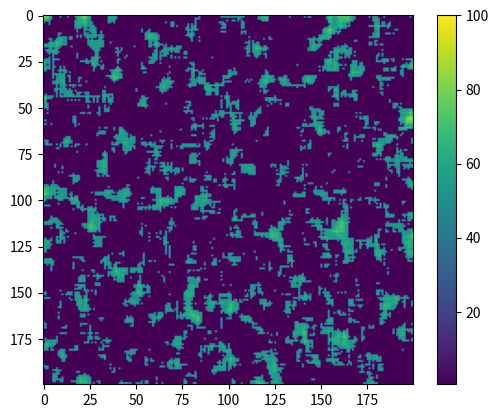

Write Python code to recreate this figure.
import numpy as np
import matplotlib.pyplot as plt

def generate_terrain(width, height, scale, octaves, seed=None):
    # Initialize the noise array
    noise = np.zeros((width, height))

    # Generate noise at different scales
    for octave in range(octaves):
        frequency = 1.0 / (2 ** octave)

        if seed is not None:
            rng = np.random.RandomState(seed + octave)
        else:
            rng = np.random.RandomState()

        for i in range(width):
            for j in range(height):
                x = i * frequency
                y = j * frequency
                noise[i, j] += rng.rand()

    # Normalize the noise
    noise -= np.min(noise)
    noise /= (np.max(noise) - np.min(noise))

    # Scale the noise
    noise *= scale

    return noise

def smooth(noise, radius):
    # Initialize a smoothed copy of the noise
    smoothed_noise = np.copy(noise)

    # Apply a smoothing kernel
    for i in range(noise.shape[0]):
        for j in range(noise.shape[1]):
            total = 0
            count = 0

            for di in range(-radius, radius + 1):
                for dj in range(-radius, radius + 1):
                    if (0 <= i + di < noise.shape[0]) and (0 <= j + dj < noise.shape[1]):
                        total += noise[i + di, j + dj]
                        count += 1

            smoothed_noise[i, j] = total / count

    return smoothed_noise

def adjust_height_range(terrain, min_height, max_height):
    terrain = (terrain - np.min(terrain)) / (np.max(terrain) - np.min(terrain))
    terrain *= (max_height - min_height)
    terrain += min_height

    return terrain

def erode_terrain(terrain, erosion_rate):
    for i in range(terrain.shape[0]):
        for j in range(terrain.shape[1]):
            if np.random.rand() < erosion_rate:
                terrain[i, j] -= 0.01

    return terrain

def create_water_bodies(terrain, water_level):
    water_cells = terrain < water_level
    water_body = np.zeros_like(terrain)
    water_body[water_cells] = 1

    return water_body

def add_vegetation(terrain, vegetation_density, vegetation_type):
    vegetation = np.zeros_like(terrain)
    for i in range(terrain.shape[0]):
        for j in range(terrain.shape[1]):
            if np.random.rand() < vegetation_density:
                if vegetation_type == "trees":
                    if terrain[i, j] > water_level:
                        vegetation[i, j] = 1
                elif vegetation_type == "grass":
                    vegetation[i, j] = 1

    return vegetation

def combine_layers(terrain, water_body, vegetation):
    combined_terrain = terrain * (1 - water_body) + water_body * 0.5 + vegetation * 0.2

    return combined_terrain

# Define parameters
width = 200
height = 200
scale = 100
octaves = 4
seed = 1234
water_level = 50
erosion_rate = 0.01
vegetation_density = 0.2
vegetation_type = "trees"

# Generate terrain layers
terrain = generate_terrain(width, height, scale, octaves, seed)
terrain = smooth(terrain, 3)
terrain = adjust_height_range(terrain, 0, 100)
terrain = erode_terrain(terrain, erosion_rate)

water_body = create_water_bodies(terrain, water_level)
vegetation = add_vegetation(terrain, vegetation_density, vegetation_type)

# Combine terrain layers
combined_terrain = combine_layers(terrain, water_body, vegetation)

# Plot the terrain
plt.imshow(combined_terrain)
plt.colorbar()
plt.show()


